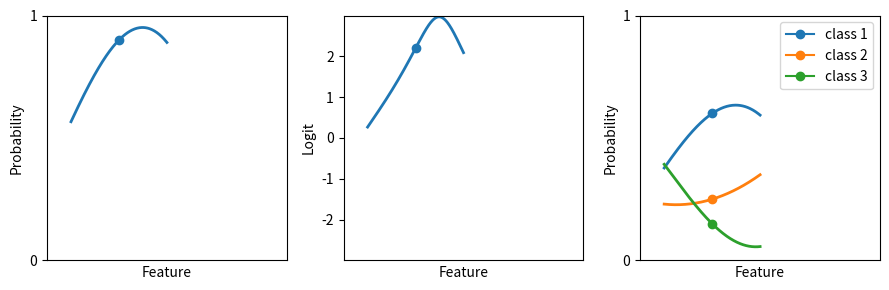

Python code for this plot: (Note: this script raises an exception after producing the figure.)
import os
import numpy as np
import matplotlib.pyplot as plt

x0, y0 = 0.3, 0.9

t = np.linspace(-0.2, 0.2, 200)
x = x0 + t
y = np.cos(np.pi * t) * (y0 + t)

fig, ax = plt.subplots(nrows=1, ncols=3, figsize=(9, 3))

line, = ax[0].plot(x, y, linewidth=2)
ax[0].plot([x0], [y0], marker='o', markersize=6, color=line.get_color())
ax[0].set_xlabel("Feature")
ax[0].set_ylabel("Probability")
ax[0].set_xticks([])
ax[0].set_yticks([0, 1])
ax[0].set_xlim(0.0, 1.0)
ax[0].set_ylim(0.0, 1.0)

ax[1].plot(x, np.log(y/(1-y)), linewidth=2)
ax[1].plot([x0], [np.log(y0/(1-y0))], marker='o', markersize=6, color=line.get_color())
ax[1].set_xlabel("Feature")
ax[1].set_ylabel("Logit")
ax[1].set_xticks([])
ax[1].set_yticks([-2, -1, 0, +1, +2])
ax[1].set_xlim(0.0, 1.0)
ax[1].set_ylim(-3.0, +3.0)

y01 = y0 / 0.9 * 0.6
y1 = y / 0.9 * 0.6
ax[2].plot(x, y1, linewidth=2)
ax[2].plot([x0], [y01], marker='o', markersize=6, color=line.get_color(), label="class 1")
y02 = 0.25
y2 = y02 + (x - x0) * x
line, = ax[2].plot(x, y2, linewidth=2)
ax[2].plot([x0], [y02], marker='o', markersize=6, color=line.get_color(), label="class 2")
y03 = 1 - y01 - y02
y3 = 1 - y1 - y2
line, = ax[2].plot(x, y3, linewidth=2)
ax[2].plot([x0], [y03], marker='o', markersize=6, color=line.get_color(), label="class 3")
ax[2].set_xlabel("Feature")
ax[2].set_ylabel("Probability")
ax[2].set_xticks([])
ax[2].set_yticks([0, 1])
ax[2].set_xlim(0.0, 1.0)
ax[2].set_ylim(0.0, 1.0)
ax[2].legend()

fig.tight_layout()
fig.savefig(os.path.join(os.pardir, "figures", "lecture3_cp_classification.svg"))
